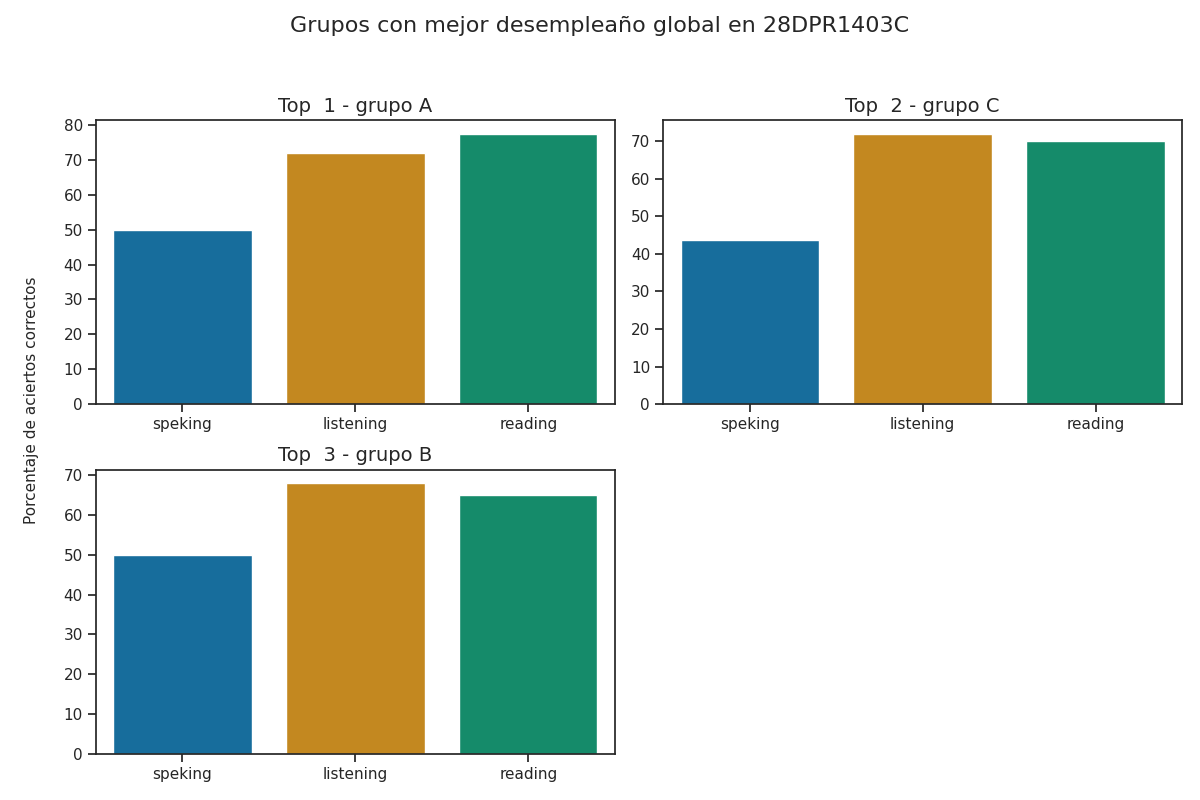

The data file committed next to this chart (first rows):
Top, Grupo, Porcentaje de aciertos correctos, Porcentaje de aciertos correctos para la…, Porcentaje de aciertos correctos para la…, Porcentaje de aciertos correctos para la…, Porcentaje de aciertos correctos para la…, Porcentaje de aciertos correctos para la…, Calificación promedio en los exámenes pa…, Calificación promedio en los exámenes pa…, Calificación promedio en los exámenes pa…, Calificación promedio en los exámenes pa…, Calificación promedio en los exámenes pa…, Promedio de aciertos en los exámenes par…, Promedio de aciertos en los exámenes par…, Promedio de aciertos en los exámenes par…, Promedio de aciertos en los exámenes par…, Promedio de aciertos en los exámenes par…
1, A, 66.5, 72.0, 77.5, 50.0, 50.0, 50.0, A2 -, A2 -, A1, A1, A1, 18, 31, 4, 4, 4
2, C, 61.92, 72.0, 70.0, 50.0, 37.5, 43.75, A2 -, A1 +, A1, A1, A1, 18, 28, 4, 3, 3
3, B, 61.0, 68.0, 65.0, 50.0, 50.0, 50.0, A2 -, A1 +, A1, A1, A1, 17, 26, 4, 4, 4
